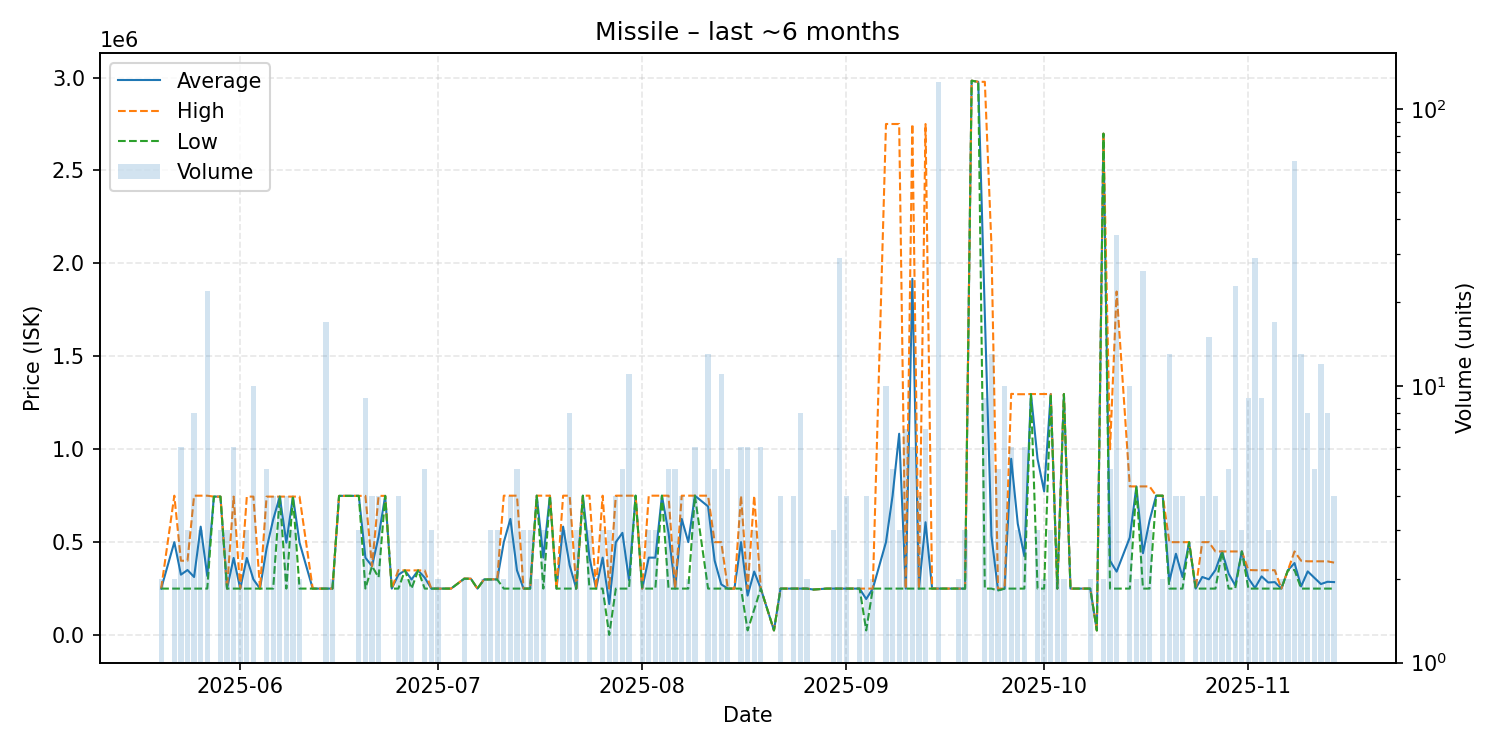

The file beside this chart, header and first rows:
date, average, highest, lowest, order_count, volume
2025-05-20, 250000, 250000, 250000, 2, 2
2025-05-22, 499950, 749900, 250000, 2, 2
2025-05-23, 324950, 399900, 250000, 5, 6
2025-05-24, 349933, 399900, 250000, 3, 3
2025-05-25, 312488, 749900, 250000, 4, 8
2025-05-26, 583267, 749900, 250000, 3, 3
2025-05-27, 318177, 750000, 250000, 5, 22
2025-05-28, 745000, 745000, 745000, 1, 1
2025-05-29, 745000, 745000, 745000, 2, 3
2025-05-30, 250000, 250000, 250000, 1, 3
2025-05-31, 415000, 745000, 250000, 3, 6
2025-06-01, 250000, 250000, 250000, 2, 2
2025-06-02, 415000, 745000, 250000, 3, 3
2025-06-03, 299500, 745000, 250000, 4, 10
2025-06-04, 250000, 250000, 250000, 1, 1
2025-06-05, 465680, 745000, 250000, 5, 5
2025-06-06, 621250, 745000, 250000, 4, 4
2025-06-07, 745000, 745000, 745000, 1, 4
2025-06-08, 497500, 745000, 250000, 4, 4
2025-06-09, 745000, 745000, 745000, 1, 3
2025-06-10, 497500, 745000, 250000, 2, 2
2025-06-12, 250000, 250000, 250000, 1, 1
2025-06-13, 250000, 250000, 250000, 1, 1
2025-06-14, 250000, 250000, 250000, 2, 17
2025-06-15, 250000, 250000, 250000, 1, 2
2025-06-16, 749000, 749000, 749000, 1, 1
2025-06-18, 749000, 749000, 749000, 1, 1
2025-06-19, 749000, 749000, 749000, 3, 3
2025-06-20, 416333, 749000, 250000, 4, 9
2025-06-21, 370800, 370800, 370800, 4, 4
2025-06-22, 529700, 749000, 310400, 4, 4
2025-06-23, 749000, 749000, 749000, 1, 1
2025-06-24, 250000, 250000, 250000, 1, 1
2025-06-25, 324450, 349900, 250000, 4, 4
2025-06-26, 348000, 348000, 348000, 2, 2
2025-06-27, 299000, 348000, 250000, 2, 2
2025-06-28, 348000, 348000, 348000, 1, 1
2025-06-29, 308800, 348000, 250000, 5, 5
2025-06-30, 250000, 250000, 250000, 3, 3
2025-07-01, 250000, 250000, 250000, 1, 2
2025-07-03, 250000, 250000, 250000, 1, 1
2025-07-05, 303650, 304300, 303000, 2, 2
2025-07-06, 303000, 303000, 303000, 1, 1
2025-07-07, 250000, 250000, 250000, 1, 1
2025-07-08, 299200, 299200, 299200, 2, 2
2025-07-09, 299233, 299900, 298900, 3, 3
2025-07-10, 299567, 299900, 298900, 3, 3
2025-07-11, 500000, 750000, 250000, 2, 2
2025-07-12, 625000, 750000, 250000, 4, 4
2025-07-13, 348000, 750000, 250000, 5, 5
2025-07-14, 250000, 250000, 250000, 3, 3
2025-07-15, 250000, 250000, 250000, 3, 3
2025-07-16, 750000, 750000, 750000, 2, 2
2025-07-17, 416667, 750000, 250000, 2, 3
2025-07-18, 750000, 750000, 750000, 1, 1
2025-07-19, 250000, 250000, 250000, 1, 1
2025-07-20, 583333, 750000, 250000, 2, 3
2025-07-21, 375000, 750000, 250000, 4, 8
2025-07-22, 250000, 250000, 250000, 3, 3
2025-07-23, 750000, 750000, 750000, 1, 1
... 107 more rows
